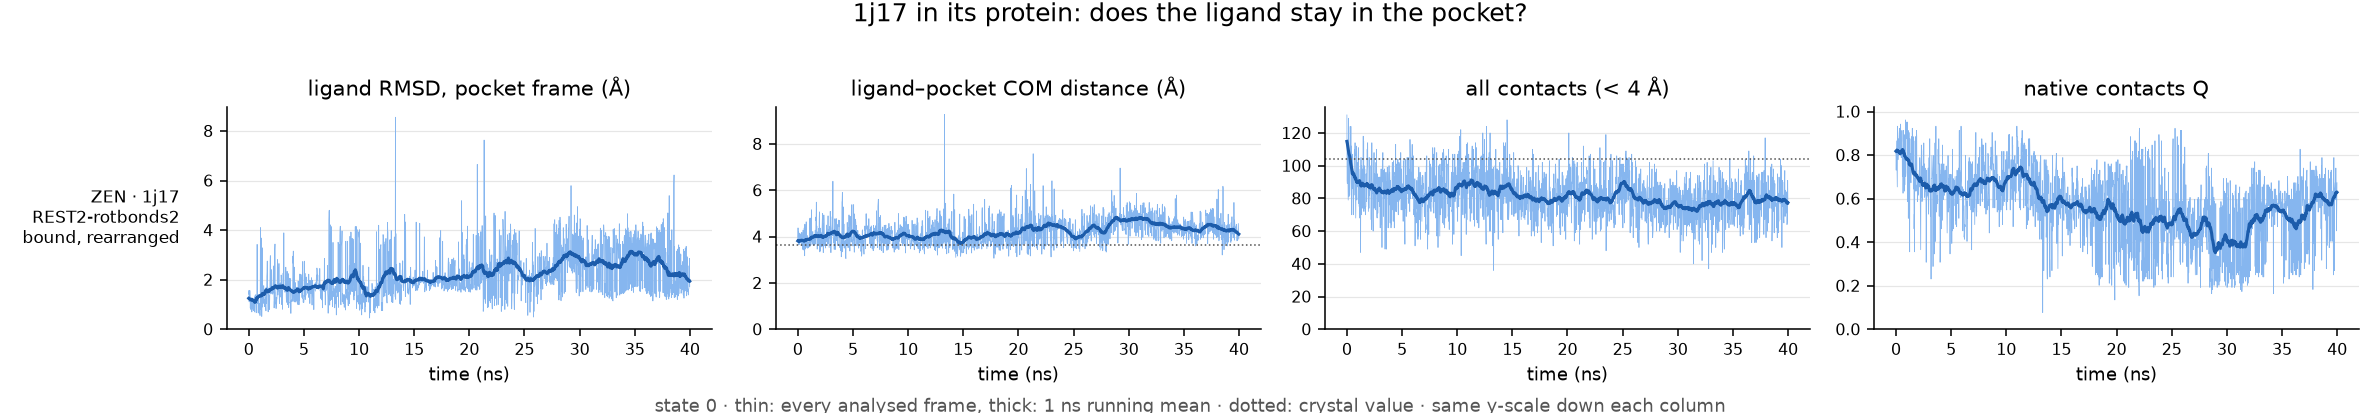

Data behind this chart, as committed beside it:
run, ligand, ns, pocket_residues, native_pairs, com_crystal, frac_unbound, max_closest_contact, rmsd_mean, rmsd_last10pct, com_mean, com_last10pct, contacts_mean, contacts_last10pct, Q_mean, Q_last10pct, verdict
REST2-rotbonds2/1j17-complex, ZEN, 40.0, 21, 104, 3.63, 0.0, 3.4, 2.19, 2.42, 4.22, 4.34, 81.75, 80.3, 0.57, 0.56, bound, rearranged
